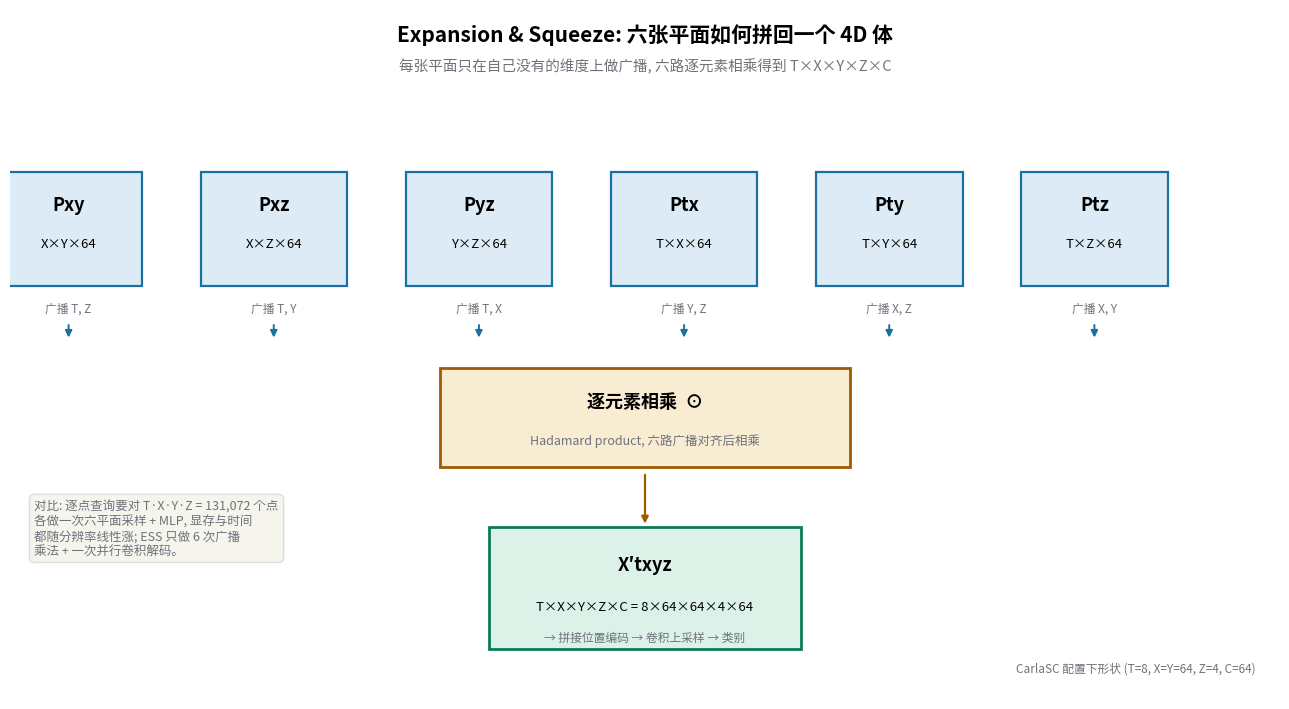

Write the Python code that produced this figure. (Note: this script raises an exception after producing the figure.)
# -*- coding: utf-8 -*-
"""Self-drawn figure: Expansion & Squeeze Strategy (ESS) tensor geometry.

Shows how the six HexPlane feature maps are broadcast-expanded to the full
4D volume T x X x Y x Z x C and fused with a Hadamard product,
instead of querying each 3D point individually (code: decoder.py, DecoderBase).
Concrete numbers: CarlaSC config, after encoder: T=8, X=64, Y=64, Z=4, C=64 (query channels).
"""
import matplotlib
matplotlib.use("Agg")
import matplotlib.pyplot as plt
from matplotlib.patches import FancyArrowPatch, Rectangle
import matplotlib.font_manager as fm

plt.rcParams["font.family"] = "Noto Sans CJK JP"
plt.rcParams["axes.unicode_minus"] = False

C_IN, C_Q = 16, 64
T, X, Y, Z = 8, 64, 64, 4  # after encoder downsampling (CarlaSC, latent)

fig, ax = plt.subplots(figsize=(13, 7.2))
ax.set_xlim(0, 13)
ax.set_ylim(0, 7.6)
ax.axis("off")

COLS = {"plane": "#dcebf5", "edge": "#1a6fa3", "prod": "#f8ecd2",
        "prode": "#9e5c00", "out": "#dcf2e8", "oute": "#0b7a5c",
        "ann": "#6e737b"}

ax.text(6.5, 7.25, "Expansion & Squeeze: 六张平面如何拼回一个 4D 体",
        ha="center", fontsize=15, weight="bold")
ax.text(6.5, 6.92, "每张平面只在自己没有的维度上做广播, 六路逐元素相乘得到 T×X×Y×Z×C",
        ha="center", fontsize=10.5, color=COLS["ann"])

planes = [
    ("Pxy", "X×Y", X, Y, "广播 T, Z", 0.6),
    ("Pxz", "X×Z", X, Z, "广播 T, Y", 2.7),
    ("Pyz", "Y×Z", Y, Z, "广播 T, X", 4.8),
    ("Ptx", "T×X", T, X, "广播 Y, Z", 6.9),
    ("Pty", "T×Y", T, Y, "广播 X, Z", 9.0),
    ("Ptz", "T×Z", T, Z, "广播 X, Y", 11.1),
]
for name, dims, d1, d2, note, xc in planes:
    r = Rectangle((xc - 0.75, 4.55), 1.5, 1.25, facecolor=COLS["plane"],
                  edgecolor=COLS["edge"], lw=1.6, zorder=2)
    ax.add_patch(r)
    ax.text(xc, 5.45, name, ha="center", va="center", fontsize=13, weight="bold")
    ax.text(xc, 5.02, f"{dims}×{C_Q}", ha="center", va="center", fontsize=9.5)
    ax.text(xc, 4.30, note, ha="center", va="center", fontsize=8.5, color=COLS["ann"])
    ax.annotate("", xy=(xc, 3.95), xytext=(xc, 4.15),
                arrowprops=dict(arrowstyle="-|>", color=COLS["edge"], lw=1.4))

# product node
prod = Rectangle((4.4, 2.55), 4.2, 1.1, facecolor=COLS["prod"],
                 edgecolor=COLS["prode"], lw=2.0, zorder=2)
ax.add_patch(prod)
ax.text(6.5, 3.28, "逐元素相乘  ⊙", ha="center", va="center", fontsize=13, weight="bold")
ax.text(6.5, 2.85, "Hadamard product, 六路广播对齐后相乘", ha="center", va="center",
        fontsize=9, color=COLS["ann"])

# output volume
out = Rectangle((4.9, 0.55), 3.2, 1.35, facecolor=COLS["out"],
                edgecolor=COLS["oute"], lw=2.0, zorder=2)
ax.add_patch(out)
ax.text(6.5, 1.48, "X′txyz", ha="center", va="center", fontsize=13, weight="bold")
ax.text(6.5, 1.02, f"T×X×Y×Z×C = {T}×{X}×{Y}×{Z}×{C_Q}", ha="center",
        va="center", fontsize=9.5)
ax.text(6.5, 0.68, "→ 拼接位置编码 → 卷积上采样 → 类别", ha="center", va="center",
        fontsize=8.5, color=COLS["ann"])
ax.annotate("", xy=(6.5, 1.9), xytext=(6.5, 2.5),
            arrowprops=dict(arrowstyle="-|>", color=COLS["prode"], lw=1.6))

# side annotation: why not per-point query
ax.text(0.25, 2.2, "对比: 逐点查询要对 T·X·Y·Z = 131,072 个点\n"
        "各做一次六平面采样 + MLP, 显存与时间\n"
        "都随分辨率线性涨; ESS 只做 6 次广播\n"
        "乘法 + 一次并行卷积解码。",
        fontsize=9, color=COLS["ann"], va="top",
        bbox=dict(boxstyle="round,pad=0.4", fc="#f5f4ed", ec="#deddd8"))

ax.text(12.75, 0.3, "CarlaSC 配置下形状 (T=8, X=Y=64, Z=4, C=64)",
        ha="right", fontsize=8.5, color=COLS["ann"])

plt.tight_layout()
out_path = "/home/hatch/workspace/your_files/paper-xray-100/papers/059-WM-dynamiccity/fig-ess.png"
plt.savefig(out_path, dpi=150)
print("saved", out_path)
